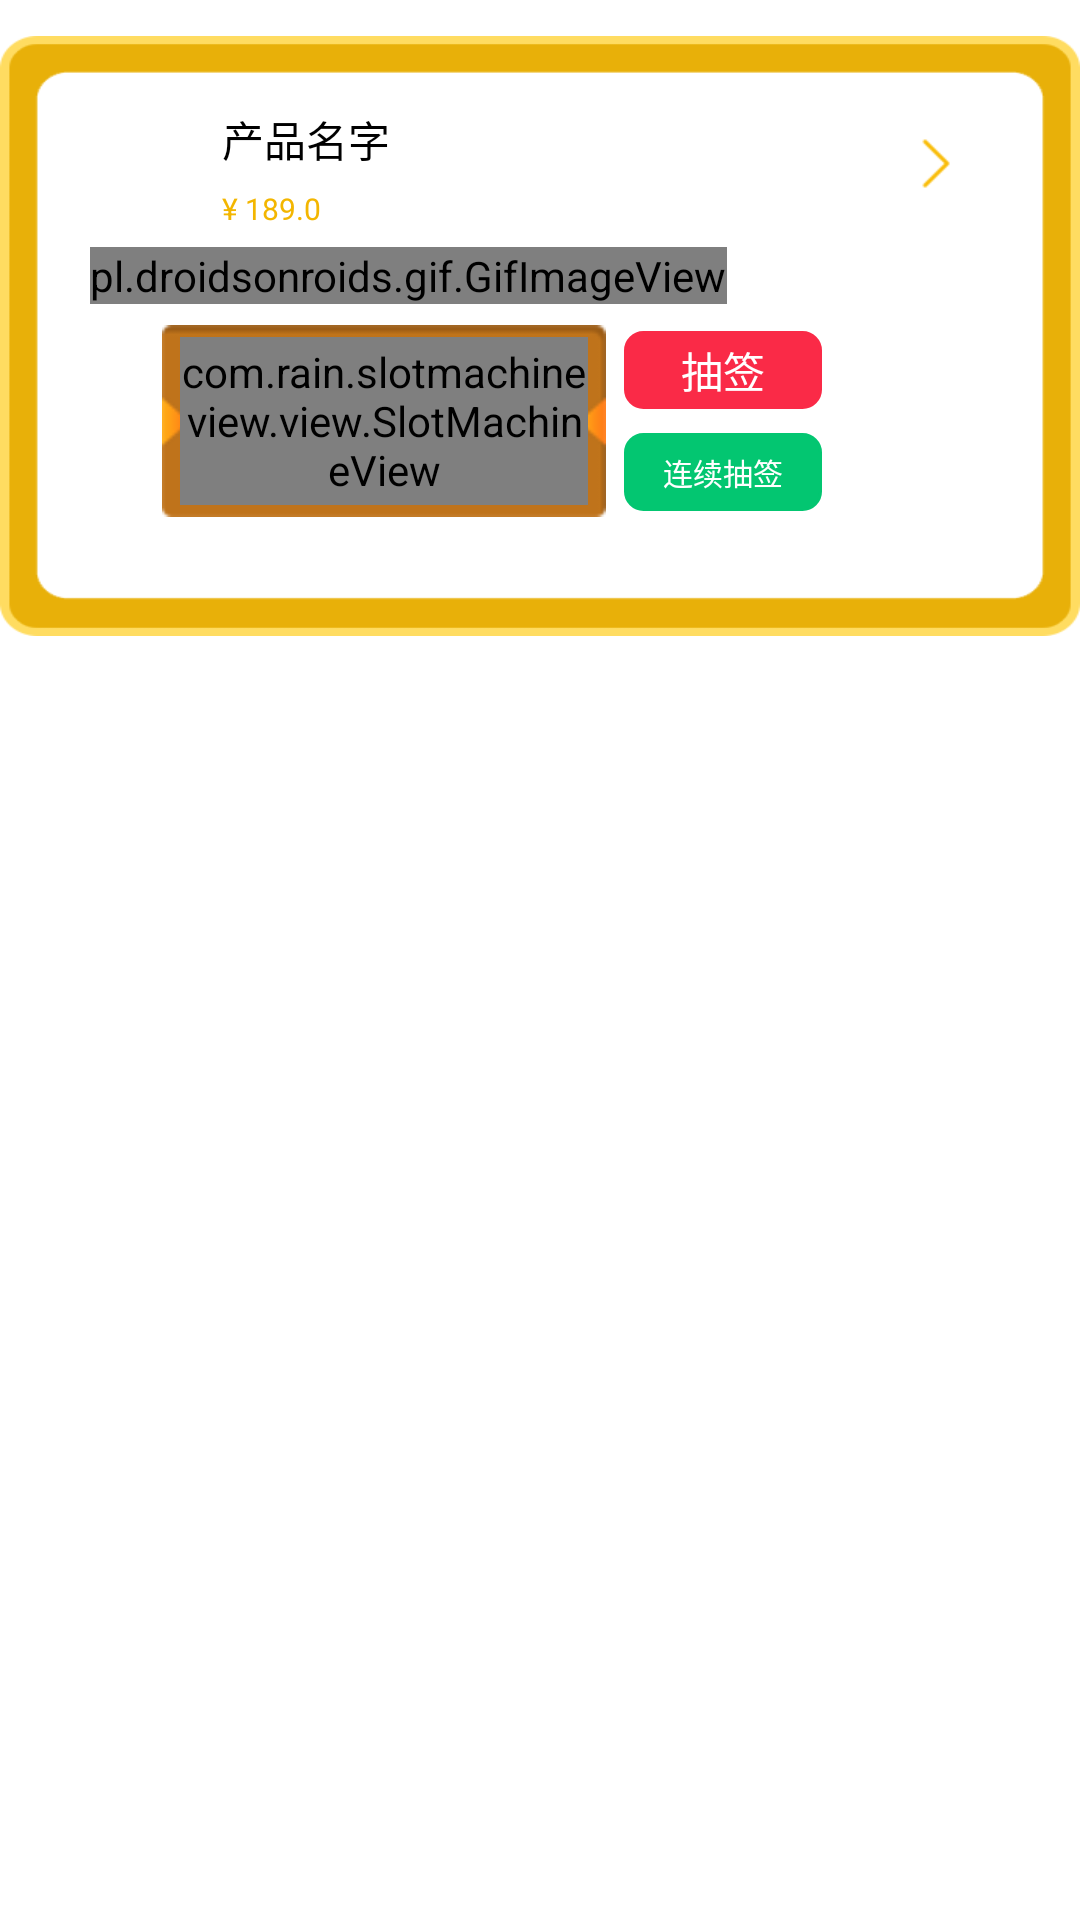

Layout XML and referenced resources for this Android screen:
<!-- AndroidManifest.xml: application theme AppTheme -->
<!-- res/layout/layout_lottery_item.xml -->
<?xml version="1.0" encoding="utf-8"?>
<RelativeLayout xmlns:android="http://schemas.android.com/apk/res/android"
    android:layout_width="match_parent"
    android:layout_height="wrap_content"
    xmlns:custom="http://schemas.android.com/apk/res-auto"
    android:background="@color/white">

    <RelativeLayout
        android:layout_width="match_parent"
        android:layout_height="200dp"
        android:layout_marginTop="12dp"
        android:layout_gravity="center_vertical"
        android:background="@mipmap/icon_lottery_bg">

        <RelativeLayout
            android:id="@+id/layout_goods_item"
            android:layout_width="match_parent"
            android:layout_height="wrap_content">

            <ImageView
                android:id="@+id/iv_product"
                android:layout_width="36dp"
                android:layout_height="36dp"
                android:scaleType="fitXY"
                android:src="@mipmap/ic_launcher"
                android:layout_marginTop="24dp"
                android:layout_marginLeft="30dp" />

            <TextView
                android:id="@+id/tv_product_name"
                android:layout_width="wrap_content"
                android:layout_height="wrap_content"
                android:layout_marginLeft="8dp"
                android:layout_marginTop="24dp"
                android:text="产品名字"
                android:textSize="@dimen/sp_12"
                android:layout_toRightOf="@+id/iv_product"
                android:textColor="@color/black"/>

            <TextView
                android:id="@+id/tv_product_price"
                android:layout_width="wrap_content"
                android:layout_height="wrap_content"
                android:layout_marginLeft="8dp"
                android:text="¥ 189.0"
                android:textSize="10sp"
                android:layout_below="@+id/tv_product_name"
                android:layout_toRightOf="@+id/iv_product"
                android:layout_marginTop="6dp"
                android:textColor="#F3B600"/>

            <ImageView
                android:id="@+id/iv_right_arrow"
                android:layout_width="wrap_content"
                android:layout_height="wrap_content"
                android:layout_alignParentRight="true"
                android:layout_marginRight="40dp"
                android:layout_marginTop="34dp"
                android:src="@mipmap/icon_right_arrow"/>


        </RelativeLayout>



        <pl.droidsonroids.gif.GifImageView
            android:id="@+id/gif"
            android:layout_width="wrap_content"
            android:layout_height="wrap_content"
            android:layout_marginLeft="30dp"
            android:layout_marginRight="30dp"
            android:layout_marginTop="6dp"
            android:layout_below="@+id/layout_goods_item"
            android:src="@mipmap/icon_led" />


        <RelativeLayout
            android:layout_width="match_parent"
            android:layout_height="wrap_content"
            android:layout_marginLeft="52dp"
            android:layout_centerVertical="true"
            android:layout_marginTop="32dp"
            android:layout_below="@+id/layout_goods_item">

            <LinearLayout
                android:id="@+id/ll_slot"
                android:layout_width="148dp"
                android:layout_height="64dp"
                android:layout_marginLeft="2dp"
                android:background="@mipmap/icon_slot_bg"
                android:gravity="center"
                android:layout_centerVertical="true"
                android:orientation="horizontal">

                <TextView
                    android:id="@+id/tv_empty_goods"
                    android:layout_width="140dp"
                    android:layout_height="56dp"
                    android:background="@color/white"
                    android:text="已售罄"
                    android:gravity="center"
                    android:textSize="16sp"
                    android:visibility="gone"
                    android:layout_gravity="center"
                    android:textColor="#666666"/>

                <com.rain.slotmachineview.view.SlotMachineView
                    android:id="@+id/slotMachineView"
                    android:layout_width="136dp"
                    android:layout_height="56dp"
                    android:layout_gravity="center" />

            </LinearLayout>

            <RelativeLayout
                android:layout_width="wrap_content"
                android:layout_height="wrap_content"
                android:layout_toRightOf="@+id/ll_slot"
                android:layout_centerVertical="true"
                android:layout_marginLeft="6dp"
                >

                <TextView
                    android:id="@+id/tv_lottery"
                    android:layout_width="66dp"
                    android:layout_height="26dp"
                    android:text="抽签"
                    android:background="@drawable/btn_lottery_bg"
                    android:textSize="14sp"
                    android:padding="2dp"
                    android:gravity="center"
                    android:textColor="@color/white" />

                <TextView
                    android:id="@+id/tv_continuous_lottery"
                    android:layout_width="66dp"
                    android:layout_height="26dp"
                    android:layout_below="@+id/tv_lottery"
                    android:padding="2dp"
                    android:textColor="@color/white"
                    android:textSize="10sp"
                    android:gravity="center"
                    android:background="@drawable/btn_continuous_lottery_bg"
                    android:layout_marginTop="8dp"
                    android:text="连续抽签" />


            </RelativeLayout>
            


        </RelativeLayout>


        <RelativeLayout
            android:id="@+id/layout_expend_number"
            android:layout_width="wrap_content"
            android:layout_height="wrap_content"
            android:gravity="center"
            android:visibility="gone"
            android:layout_marginTop="68dp"
            android:layout_marginLeft="226dp">


            <ImageView
                android:id="@+id/tv_expend_number"
                android:layout_width="wrap_content"
                android:layout_height="wrap_content"
                android:src="@mipmap/icon_yb"
                android:layout_centerInParent="true"
                android:textColor="#F90426"/>

            <TextView
                android:layout_width="wrap_content"
                android:layout_height="wrap_content"
                android:text="-25"
                android:layout_centerInParent="true"
                android:textSize="10sp"
                android:textColor="@color/white"/>


        </RelativeLayout>





    </RelativeLayout>



</RelativeLayout>
<!-- resources referenced by this layout -->
<resources>
  <color name="black">#000000</color>
  <color name="white">#FFFFFF</color>
  <!-- drawable btn_continuous_lottery_bg (drawable) -->
  <?xml version="1.0" encoding="utf-8"?>
  <shape xmlns:android="http://schemas.android.com/apk/res/android">
      <solid android:color="#03C671" />
      
      <stroke
          android:width="1dp"
          android:color="#03C671" />
  
      <corners android:radius="6dp" />
  
  </shape>
  <!-- drawable btn_lottery_bg (drawable) -->
  <?xml version="1.0" encoding="utf-8"?>
  <shape xmlns:android="http://schemas.android.com/apk/res/android">
      <solid android:color="#FA2A47" />
      
      <stroke
          android:width="1dp"
          android:color="#FA2A47" />
  
      <corners android:radius="6dp" />
  
  </shape>
  <!-- mipmap icon_led: gif bitmap (mipmap-xhdpi, 67950 bytes) -->
  <!-- mipmap icon_lottery_bg: png bitmap (mipmap-xxxhdpi, 6691 bytes) -->
  <!-- mipmap icon_right_arrow: png bitmap (mipmap-xhdpi, 3390 bytes) -->
  <!-- mipmap icon_slot_bg: png bitmap (mipmap-xhdpi, 3890 bytes) -->
  <!-- mipmap icon_yb: png bitmap (mipmap-xhdpi, 9472 bytes) -->
  <style name="AppTheme" parent="Theme.AppCompat.Light.NoActionBar">
          
          <item name="colorPrimary">@color/colorPrimary</item>
          <item name="colorPrimaryDark">@color/colorPrimaryDark</item>
          <item name="colorAccent">@color/colorAccent</item>
      </style>
  <color name="colorPrimary">#6200EE</color>
  <color name="colorPrimaryDark">#3700B3</color>
  <color name="colorAccent">#03DAC5</color>
</resources>
